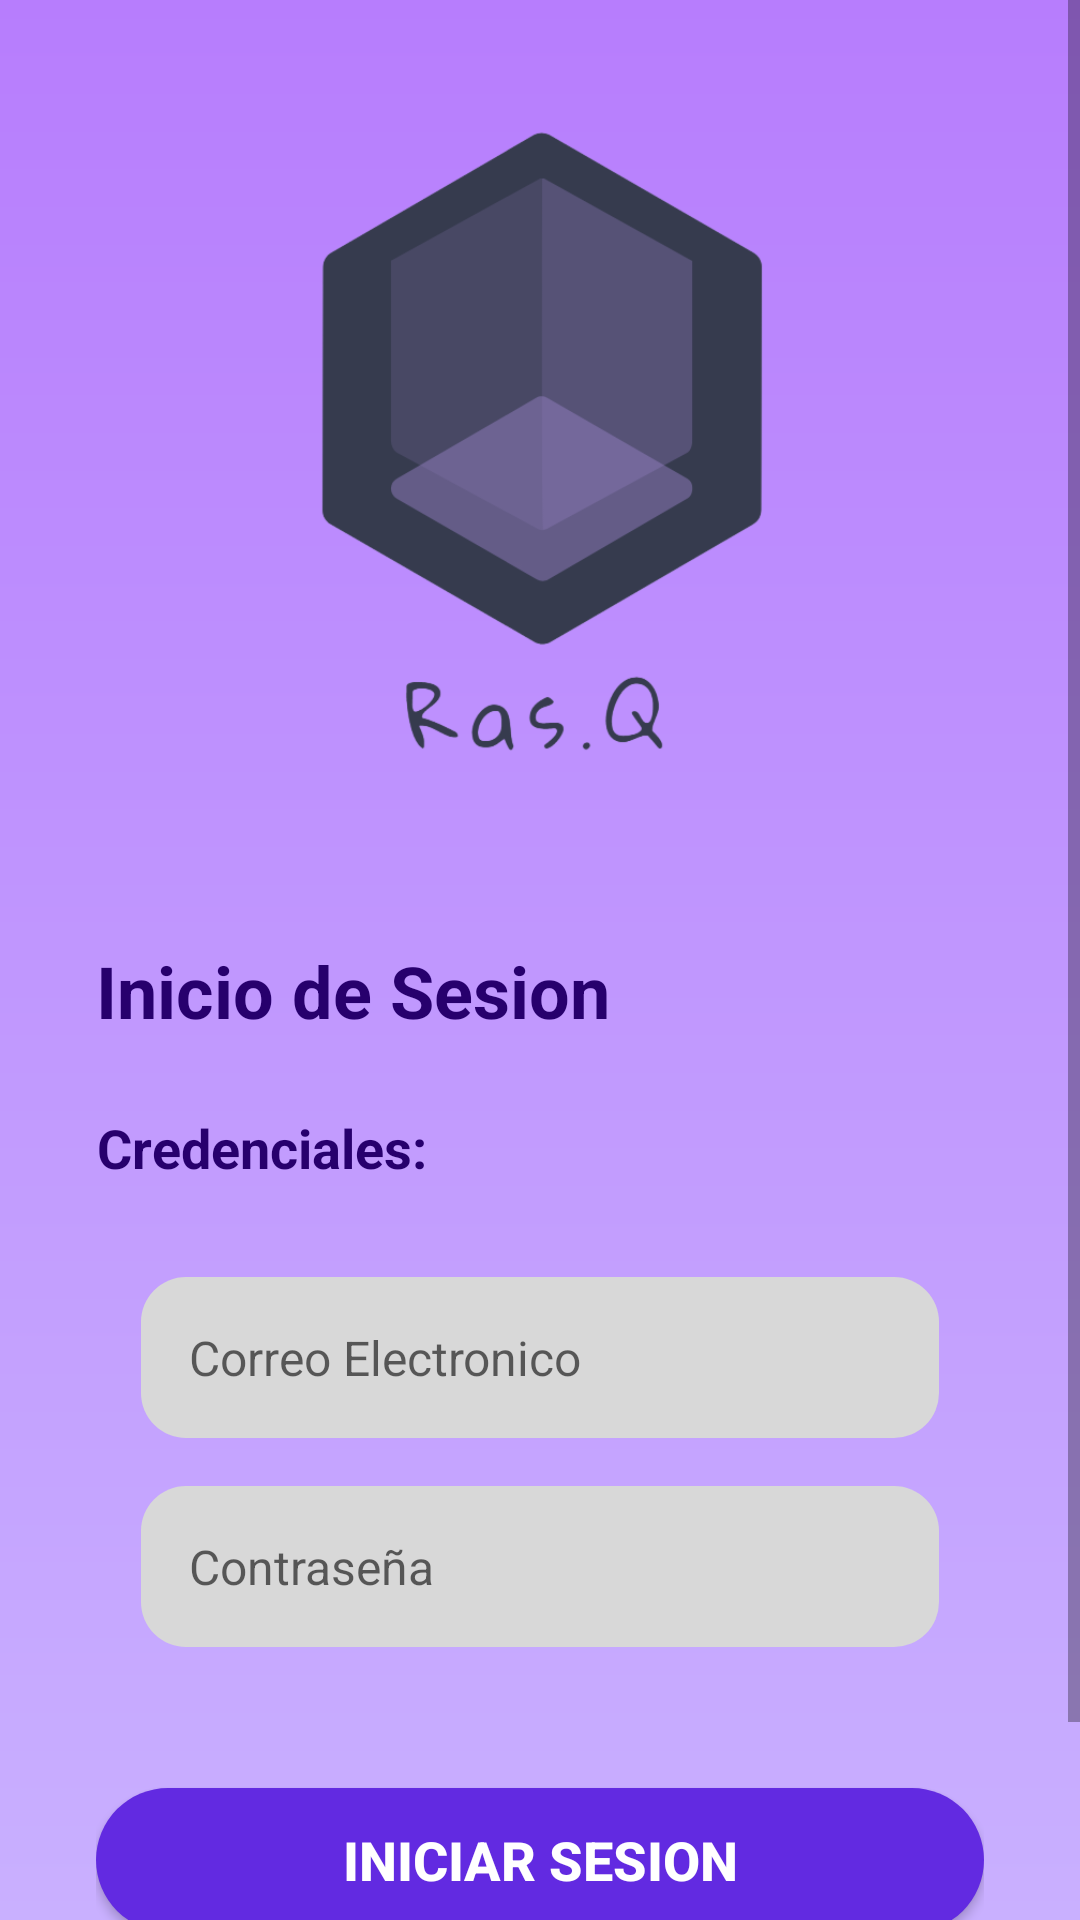

This screen was rendered from an Android layout file. Write that file and the resources it references.
<!-- AndroidManifest.xml: application theme AppTheme -->
<!-- res/layout/activity_login.xml -->
<?xml version="1.0" encoding="utf-8"?>
<ScrollView xmlns:android="http://schemas.android.com/apk/res/android"
    xmlns:tools="http://schemas.android.com/tools"
    android:layout_width="match_parent"
    android:layout_height="match_parent"
    android:background="@drawable/app_background">

    <LinearLayout
        android:layout_width="match_parent"
        android:layout_height="wrap_content"
        android:orientation="vertical"
        android:padding="32dp">

        <ImageView
            android:id="@+id/imgLogo"
            android:layout_width="250dp"
            android:layout_height="250dp"
            android:layout_gravity="center_horizontal"
            android:src="@drawable/rasq_logo_name"
            tools:ignore="ContentDescription" />

        <TextView
            android:id="@+id/txtNewEventRequest"
            android:layout_width="wrap_content"
            android:layout_height="wrap_content"
            android:layout_marginTop="32dp"
            android:text="@string/welcomeTxt"
            android:textAlignment="center"
            android:textColor="@color/rasq_dark_purple"
            android:textSize="24sp"
            android:textStyle="bold" />

        <TextView
            android:id="@+id/txtLogin"
            android:layout_width="wrap_content"
            android:layout_height="wrap_content"
            android:layout_marginTop="24dp"
            android:layout_marginBottom="16dp"
            android:text="@string/loginTxt"
            android:textAlignment="center"
            android:textColor="@color/rasq_dark_purple"
            android:textSize="18sp"
            android:textStyle="bold" />

        <LinearLayout
            android:layout_width="match_parent"
            android:layout_height="match_parent"
            android:background="@drawable/background_btnbox"
            android:orientation="vertical"
            android:padding="15dp">

            <EditText
                android:id="@+id/editEmail"
                android:layout_width="match_parent"
                android:layout_height="wrap_content"
                android:background="@drawable/edittext_bg"
                android:hint="@string/emailHintTxt"
                android:padding="16dp"
                android:textColor="@color/rasq_dark_purple"
                android:textSize="16sp"
                android:autofillHints="emailAddress"
                android:inputType="textEmailAddress" />

            <EditText
                android:id="@+id/editPassword"
                android:layout_width="match_parent"
                android:layout_height="wrap_content"
                android:layout_marginTop="16dp"
                android:background="@drawable/edittext_bg"
                android:hint="@string/passwordHintTxt"
                android:inputType="textPassword"
                android:padding="16dp"
                android:textColor="@color/rasq_dark_purple"
                android:textSize="16sp"
                android:autofillHints="password" />
        </LinearLayout>

        <Button
            android:id="@+id/btnLogin"
            android:layout_width="match_parent"
            android:layout_height="wrap_content"
            android:layout_marginTop="32dp"
            android:background="@drawable/background_longbtn"
            android:text="@string/loginBtnTxt"
            android:textColor="@color/white"
            android:textSize="18sp"
            android:textStyle="bold" />

        <TextView
            android:id="@+id/txtSignup"
            android:layout_width="wrap_content"
            android:layout_height="wrap_content"
            android:layout_gravity="center"
            android:layout_marginTop="16dp"
            android:text="@string/signupTxt"
            android:textColor="@color/rasq_dark_purple"
            android:textSize="16sp"
            android:textStyle="bold" />

    </LinearLayout>
</ScrollView>
<!-- resources referenced by this layout -->
<resources>
  <color name="rasq_dark_purple">#27006D</color>
  <color name="white">#FFFFFFFF</color>
  <!-- drawable app_background (drawable) -->
  <?xml version="1.0" encoding="utf-8"?>
  <shape xmlns:android="http://schemas.android.com/apk/res/android"
      android:shape="rectangle">
      <gradient android:startColor="@color/rasq_lightest_purple"
          android:endColor="@color/rasq_light_purple"
          android:angle="90"/>
  </shape>
  <!-- drawable background_longbtn (drawable) -->
  <?xml version="1.0" encoding="utf-8"?>
  <selector xmlns:android="http://schemas.android.com/apk/res/android">
  <item>
      <shape android:shape="rectangle">
          <solid android:color="@color/rasq_alt_purple"/>
          <corners android:radius="50dp"/>
      </shape>
  </item>
  </selector>
  <!-- drawable edittext_bg (drawable) -->
  <?xml version="1.0" encoding="utf-8"?>
  <selector xmlns:android="http://schemas.android.com/apk/res/android">
  <item>
      <shape android:shape="rectangle">
          <solid android:color="@color/rasq_light_gray"/>
          <corners android:radius="15dp" />
      </shape>
  </item>
  </selector>
  <!-- drawable rasq_logo_name: png bitmap (drawable, 40088 bytes) -->
  <string name="emailHintTxt">Correo Electronico</string>
  <string name="loginBtnTxt">Iniciar Sesion</string>
  <string name="loginTxt">Credenciales:</string>
  <string name="passwordHintTxt">Contraseña</string>
  <string name="signupTxt"><u>Registrate</u></string>
  <string name="welcomeTxt">Inicio de Sesion</string>
  <style name="AppTheme" parent="Theme.AppCompat.Light.NoActionBar">
          
          <item name="android:windowBackground">@drawable/app_background</item>
      </style>
  <color name="rasq_lightest_purple">#C9B0FF</color>
  <color name="rasq_light_purple">#B77DFD</color>
  <color name="rasq_alt_purple">#622AE1</color>
  <color name="rasq_light_gray">#D8D8D8</color>
</resources>
